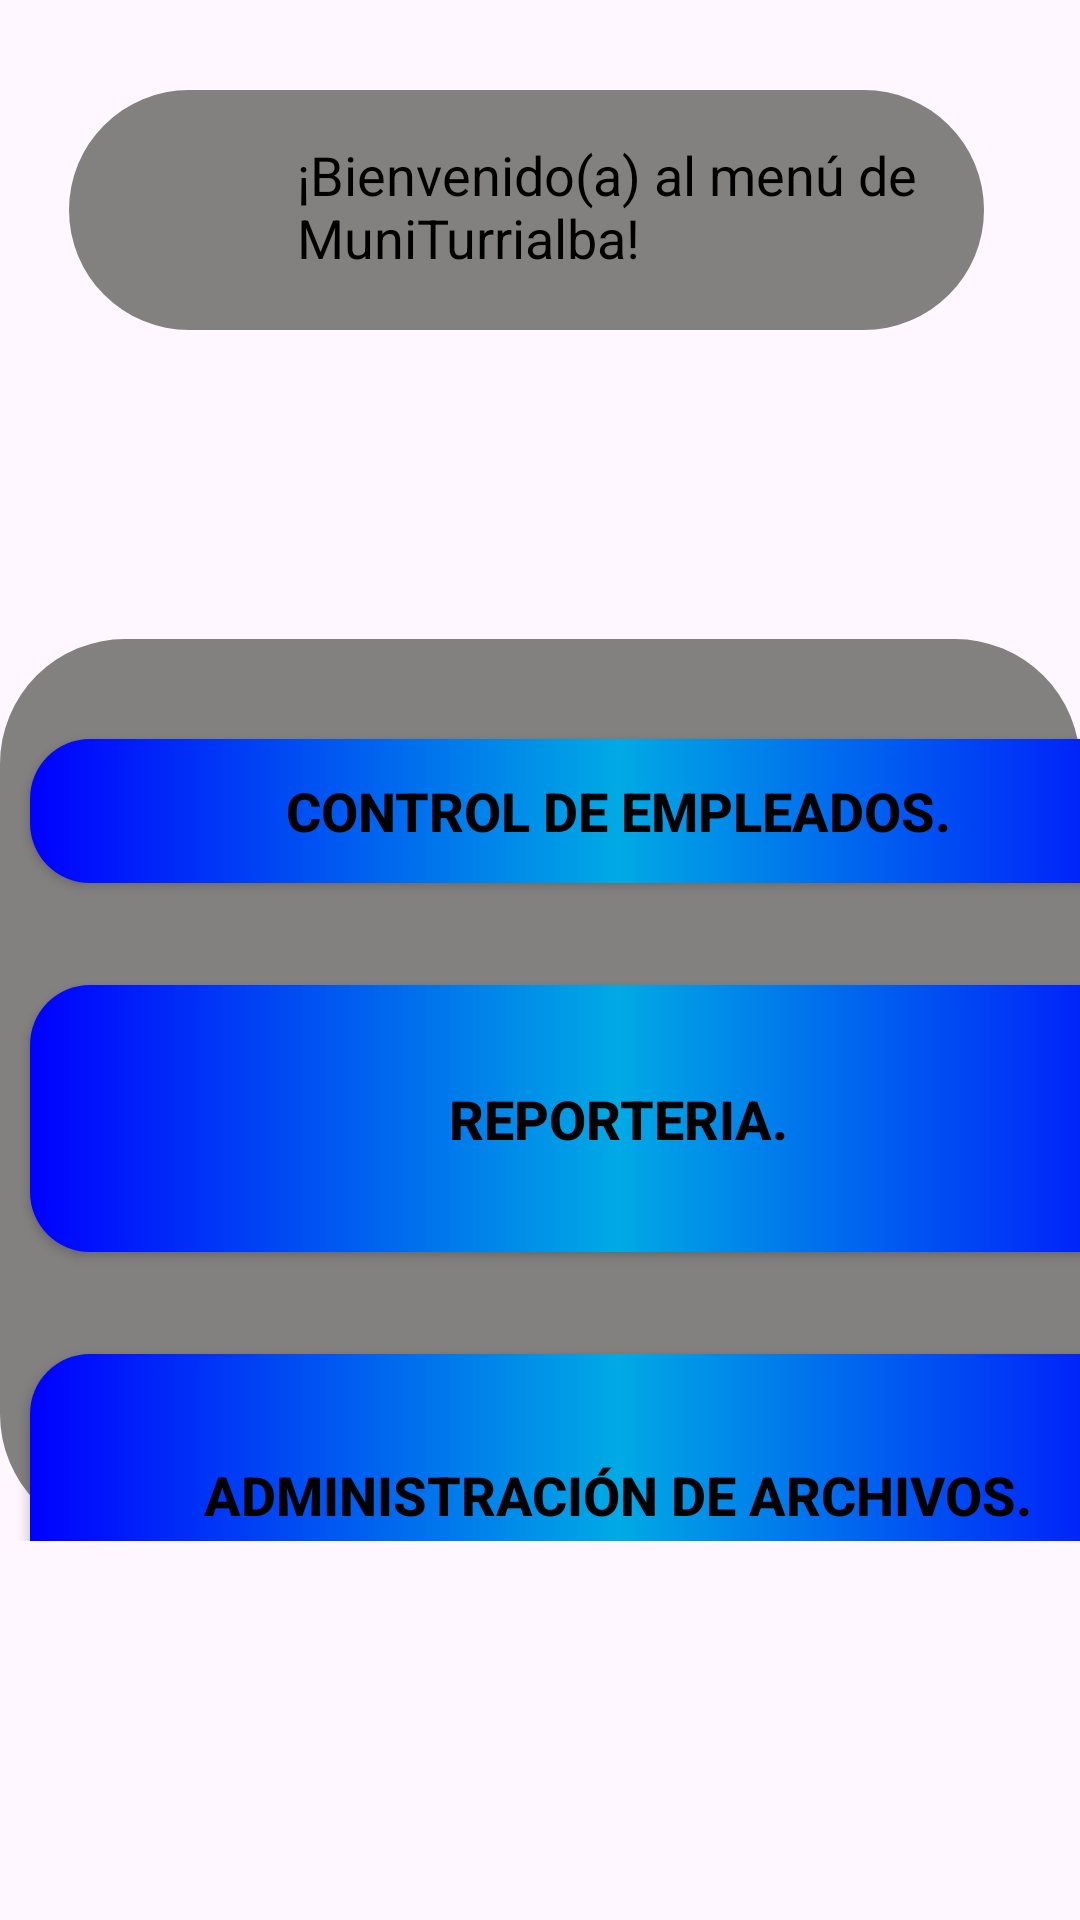

Android layout source for this screen:
<!-- AndroidManifest.xml: application theme Theme.MuniTurrialba -->
<!-- res/layout/fragment_menu.xml -->
<?xml version="1.0" encoding="utf-8"?>
<RelativeLayout xmlns:android="http://schemas.android.com/apk/res/android"
    xmlns:tools="http://schemas.android.com/tools"
    xmlns:app="http://schemas.android.com/apk/res-auto"
    android:layout_width="match_parent"
    android:layout_height="match_parent"
    tools:context=".index.MenuFragment">

    

    <ImageView
        android:id="@+id/id_Vistabienvenida"
        android:layout_width="match_parent"
        android:layout_height="144dp"
        android:layout_alignParentStart="true"
        android:layout_alignParentTop="true"
        android:layout_alignParentEnd="true"
        android:layout_marginStart="0dp"
        android:layout_marginTop="0dp"
        android:layout_marginEnd="0dp"
        android:background="@drawable/turri15"
        android:scaleType="center"
        android:visibility="invisible" />

    <View
        android:id="@+id/id_SeccionInformativa"
        android:layout_width="356dp"
        android:layout_height="80dp"
        android:layout_alignBottom="@+id/id_Vistabienvenida"
        android:layout_alignParentStart="true"
        android:layout_alignParentTop="true"
        android:layout_alignParentEnd="true"
        android:layout_marginStart="23dp"
        android:layout_marginTop="30dp"
        android:layout_marginEnd="32dp"
        android:layout_marginBottom="34dp"
        android:background="@drawable/border_radius"
        android:visibility="visible" />

    <ImageView
        android:id="@+id/img_Menu"
        android:layout_width="56dp"
        android:layout_height="56dp"
        android:layout_alignStart="@+id/id_SeccionInformativa"
        android:layout_alignTop="@+id/id_SeccionInformativa"
        android:layout_alignEnd="@+id/id_SeccionInformativa"
        android:layout_alignBottom="@+id/id_SeccionInformativa"
        android:layout_marginStart="15dp"
        android:layout_marginTop="13dp"
        android:layout_marginEnd="285dp"
        android:layout_marginBottom="11dp"
        android:background="@drawable/icono_bienvenida"
        android:visibility="visible" />

    <TextView
        android:id="@+id/txt_menuBienvenida"
        android:layout_width="wrap_content"
        android:layout_height="56dp"
        android:layout_alignStart="@+id/id_SeccionInformativa"
        android:layout_alignTop="@+id/id_SeccionInformativa"
        android:layout_alignEnd="@+id/id_SeccionInformativa"
        android:layout_alignBottom="@+id/id_SeccionInformativa"
        android:layout_marginStart="76dp"
        android:layout_marginTop="13dp"
        android:layout_marginEnd="9dp"
        android:layout_marginBottom="11dp"
        android:paddingTop="3dp"
        android:text="¡Bienvenido(a) al menú de MuniTurrialba!"
        android:textAlignment="viewStart"
        android:textColor="@color/black"
        android:textSize="18sp" />

    <View
        android:id="@+id/id_SeccionesMenu"
        android:layout_width="match_parent"
        android:layout_height="551dp"
        android:layout_below="@+id/id_Vistabienvenida"
        android:layout_alignParentStart="true"
        android:layout_alignParentEnd="true"
        android:layout_alignParentBottom="true"
        android:layout_marginStart="0dp"
        android:layout_marginTop="69dp"
        android:layout_marginEnd="0dp"
        android:layout_marginBottom="127dp"
        android:background="@drawable/border_radius" />
<LinearLayout
        android:id="@+id/lnl_SeccionModulos"
        android:layout_width="match_parent"
        android:layout_height="597dp"
        android:layout_alignTop="@+id/id_SeccionesMenu"
        android:layout_alignBottom="@+id/id_SeccionesMenu"
        android:layout_marginTop="-1dp"
        android:layout_marginBottom="-1dp"
        android:orientation="vertical">

    <Button
        android:id="@+id/btn_ControlEmpleado"
        android:layout_width="392dp"
        android:layout_height="wrap_content"
        android:layout_alignTop="@+id/id_SeccionesMenu"
        android:layout_alignParentStart="true"
        android:layout_alignParentEnd="true"
        android:layout_marginStart="10dp"
        android:layout_marginTop="34dp"
        android:layout_marginEnd="9dp"
        android:background="@drawable/custom_buttons_menu"
        android:checked="true"
        android:clickable="true"
        android:insetTop="0dp"
        android:insetBottom="0dp"
        android:text="Control de empleados."
        android:textAlignment="center"
        android:textColor="@color/black"
        android:textSize="18sp"
        android:textStyle="bold"
        app:backgroundTint="@null"
        app:cornerRadius="20dp"
        app:icon="@drawable/icono_control_empleados"
        app:iconPadding="0dp"
        app:iconSize="80dp" />

    <Button
        android:id="@+id/btn_Reporteria"
        android:layout_width="392dp"
        android:layout_height="89dp"
        android:layout_alignTop="@+id/btn_ControlEmpleado"
        android:layout_alignParentStart="true"
        android:layout_alignParentEnd="true"
        android:layout_marginStart="10dp"
        android:layout_marginTop="34dp"
        android:layout_marginEnd="9dp"
        android:background="@drawable/custom_buttons_menu"
        android:checked="true"
        android:clickable="true"
        android:insetTop="0dp"
        android:insetBottom="0dp"
        android:text="Reporteria."
        android:textAlignment="center"
        android:textColor="@color/black"
        android:textSize="18sp"
        android:textStyle="bold"
        app:backgroundTint="@null"
        app:cornerRadius="20dp"
        app:icon="@drawable/icono_reporteria"
        app:iconPadding="0dp"
        app:iconSize="80dp" />

    <Button
        android:id="@+id/btn_AdministracionArchivos"
        android:layout_width="392dp"
        android:layout_height="94dp"
        android:layout_alignTop="@+id/btn_Reporteria"
        android:layout_alignParentStart="true"
        android:layout_alignParentEnd="true"
        android:layout_marginStart="10dp"
        android:layout_marginTop="34dp"
        android:layout_marginEnd="9dp"
        android:background="@drawable/custom_buttons_menu"
        android:checked="true"
        android:clickable="true"
        android:insetTop="0dp"
        android:insetBottom="0dp"
        android:text="Administración de archivos."
        android:textAlignment="center"
        android:textColor="@color/black"
        android:textSize="18sp"
        android:textStyle="bold"
        app:backgroundTint="@null"
        app:cornerRadius="20dp"
        app:icon="@drawable/icono_administracion_archivos"
        app:iconPadding="0dp"
        app:iconSize="80dp" />

    <TextView
        android:id="@+id/txt_MensajeMenu"
        android:layout_width="392dp"
        android:layout_height="wrap_content"
        android:layout_alignTop="@+id/id_SeccionesMenu"
        android:layout_alignParentStart="true"
        android:layout_alignParentEnd="true"
        android:layout_marginStart="10dp"
        android:layout_marginTop="150dp"
        android:layout_marginEnd="9dp"
        android:fontFamily="sans-serif"
        android:rotation="28"
        android:textAlignment="center"
        android:textColor="@color/black"
        android:textSize="30sp"
        android:textStyle="bold"
        android:visibility="visible" />

</LinearLayout>

    

</RelativeLayout>
<!-- resources referenced by this layout -->
<resources>
  <color name="black">#FF000000</color>
  <!-- drawable border_radius (drawable) -->
  <?xml version="1.0" encoding="utf-8"?>
  <shape xmlns:android="http://schemas.android.com/apk/res/android"
      android:shape="rectangle">
      <solid android:color="@color/gris"/>
      <corners android:radius="125px"/>
  </shape>
  <!-- drawable custom_buttons (drawable) -->
  <?xml version="1.0" encoding="utf-8"?>
  <shape xmlns:android="http://schemas.android.com/apk/res/android">
      <gradient
          android:startColor="@color/green"
          android:centerColor="@color/white"
          android:endColor="@color/green"
          android:angle="180"/> 
  
      <corners
          android:radius="20dp"/> 
  </shape>
  <!-- drawable custom_buttons_menu (drawable) -->
  <?xml version="1.0" encoding="utf-8"?>
  <shape xmlns:android="http://schemas.android.com/apk/res/android">
      <gradient
          android:startColor="@color/blue"
          android:centerColor="@color/light_blue"
          android:endColor="@color/blue"
          android:angle="180"/> 
  
      <corners
          android:radius="20dp"/> 
  </shape>
  <!-- drawable rounded_co_present_24 (drawable) -->
  <vector xmlns:android="http://schemas.android.com/apk/res/android" android:height="24dp" android:tint="#000000" android:viewportHeight="960" android:viewportWidth="960" android:width="24dp">
        
      <path android:fillColor="@android:color/white" android:pathData="M840,840L840,200Q840,200 840,200Q840,200 840,200L120,200Q120,200 120,200Q120,200 120,200L120,480Q120,497 108.5,508.5Q97,520 80,520Q63,520 51.5,508.5Q40,497 40,480L40,200Q40,167 63.5,143.5Q87,120 120,120L840,120Q873,120 896.5,143.5Q920,167 920,200L920,760Q920,793 896.5,816.5Q873,840 840,840ZM360,560Q294,560 247,513Q200,466 200,400Q200,334 247,287Q294,240 360,240Q426,240 473,287Q520,334 520,400Q520,466 473,513Q426,560 360,560ZM360,480Q393,480 416.5,456.5Q440,433 440,400Q440,367 416.5,343.5Q393,320 360,320Q327,320 303.5,343.5Q280,367 280,400Q280,433 303.5,456.5Q327,480 360,480ZM120,880Q87,880 63.5,856.5Q40,833 40,800L40,768Q40,734 57.5,705.5Q75,677 104,662Q166,631 230,615.5Q294,600 360,600Q426,600 490,615.5Q554,631 616,662Q645,677 662.5,705.5Q680,734 680,768L680,800Q680,833 656.5,856.5Q633,880 600,880L120,880ZM120,800L600,800L600,768Q600,757 594.5,748Q589,739 580,734Q526,707 471,693.5Q416,680 360,680Q304,680 249,693.5Q194,707 140,734Q131,739 125.5,748Q120,757 120,768L120,800ZM360,400Q360,400 360,400Q360,400 360,400Q360,400 360,400Q360,400 360,400Q360,400 360,400Q360,400 360,400Q360,400 360,400Q360,400 360,400ZM360,800L360,800Q360,800 360,800Q360,800 360,800Q360,800 360,800Q360,800 360,800Q360,800 360,800Q360,800 360,800Q360,800 360,800Q360,800 360,800L360,800Z"/>
      
  </vector>
  <style name="Theme.MuniTurrialba" parent="Base.Theme.MuniTurrialba" />
  <color name="gris">#838080</color>
  <color name="green">#72cb10</color>
  <color name="white">#FFFFFFFF</color>
  <color name="blue">#0000ff</color>
  <color name="light_blue">#00aae4</color>
  <style name="Base.Theme.MuniTurrialba" parent="Theme.Material3.DayNight.NoActionBar">
          
          
      </style>
</resources>
